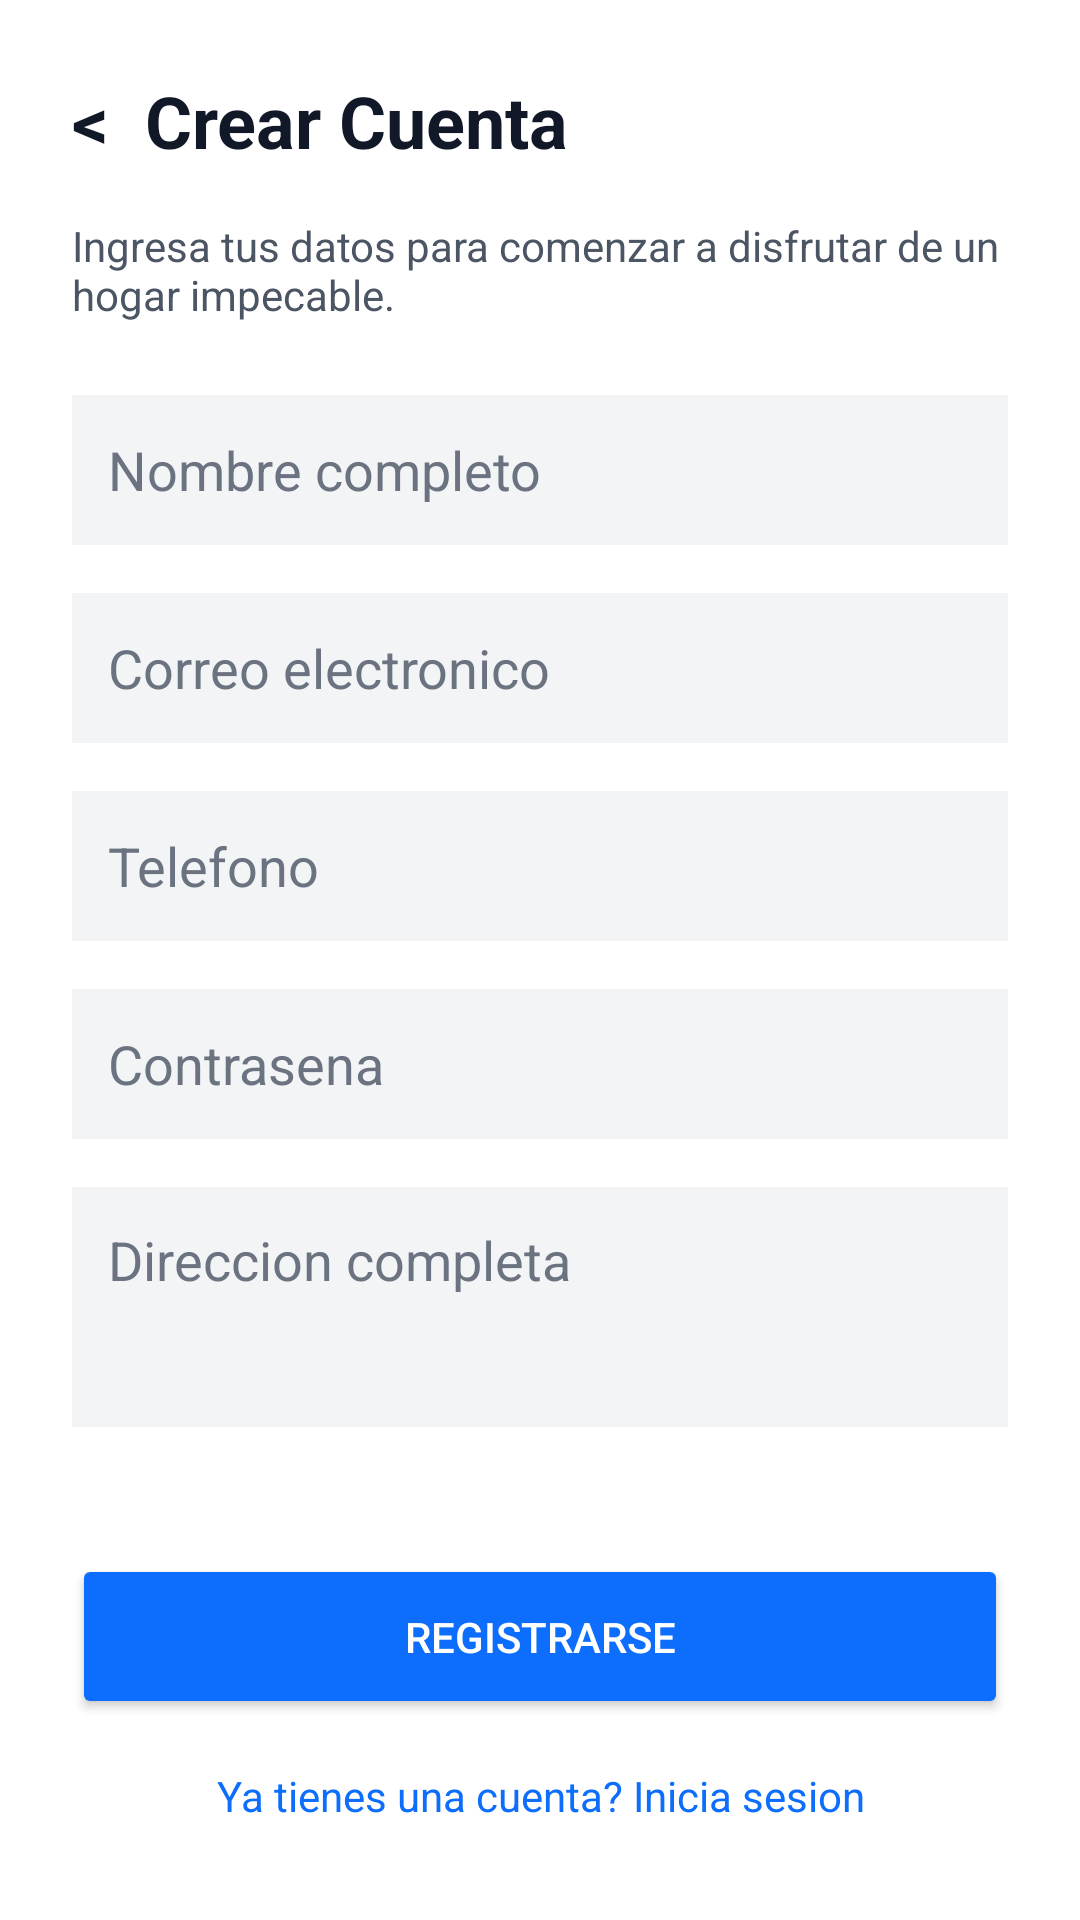

Reconstruct the res/layout file that produces this screen, plus the resources it refers to.
<!-- AndroidManifest.xml: application theme Theme.ProyectoPDM2026GT01Grupo01Limpieza -->
<!-- res/layout/activity_registro.xml -->
<?xml version="1.0" encoding="utf-8"?>
<LinearLayout xmlns:android="http://schemas.android.com/apk/res/android"
    android:layout_width="match_parent"
    android:layout_height="match_parent"
    android:background="#FFFFFF"
    android:orientation="vertical"
    android:padding="24dp">

    <TextView
        android:id="@+id/tv_registro_back"
        android:layout_width="wrap_content"
        android:layout_height="wrap_content"
        android:layout_marginBottom="16dp"
        android:text="&lt;  Crear Cuenta"
        android:textColor="#111827"
        android:textSize="24sp"
        android:textStyle="bold" />

    <TextView
        android:layout_width="wrap_content"
        android:layout_height="wrap_content"
        android:layout_marginBottom="24dp"
        android:text="Ingresa tus datos para comenzar a disfrutar de un hogar impecable."
        android:textColor="#4B5563"
        android:textSize="14sp" />

    <ScrollView
        android:layout_width="match_parent"
        android:layout_height="0dp"
        android:layout_weight="1"
        android:scrollbars="none">

        <LinearLayout
            android:layout_width="match_parent"
            android:layout_height="wrap_content"
            android:orientation="vertical">

            <EditText
                android:id="@+id/et_registro_nombre"
                android:layout_width="match_parent"
                android:layout_height="50dp"
                android:layout_marginBottom="16dp"
                android:background="#F3F4F6"
                android:hint="Nombre completo"
                android:inputType="textPersonName"
                android:padding="12dp"
                android:textColor="#111827"
                android:textColorHint="#6B7280" />

            <EditText
                android:id="@+id/et_registro_correo"
                android:layout_width="match_parent"
                android:layout_height="50dp"
                android:layout_marginBottom="16dp"
                android:background="#F3F4F6"
                android:hint="Correo electronico"
                android:inputType="textEmailAddress"
                android:padding="12dp"
                android:textColor="#111827"
                android:textColorHint="#6B7280" />

            <EditText
                android:id="@+id/et_registro_telefono"
                android:layout_width="match_parent"
                android:layout_height="50dp"
                android:layout_marginBottom="16dp"
                android:background="#F3F4F6"
                android:hint="Telefono"
                android:inputType="phone"
                android:maxLength="8"
                android:padding="12dp"
                android:textColor="#111827"
                android:textColorHint="#6B7280" />

            <EditText
                android:id="@+id/et_registro_password"
                android:layout_width="match_parent"
                android:layout_height="50dp"
                android:layout_marginBottom="16dp"
                android:background="#F3F4F6"
                android:hint="Contrasena"
                android:inputType="textPassword"
                android:padding="12dp"
                android:textColor="#111827"
                android:textColorHint="#6B7280" />

            <EditText
                android:id="@+id/et_registro_direccion"
                android:layout_width="match_parent"
                android:layout_height="80dp"
                android:layout_marginBottom="24dp"
                android:background="#F3F4F6"
                android:gravity="top"
                android:hint="Direccion completa"
                android:inputType="textMultiLine"
                android:padding="12dp"
                android:textColor="#111827"
                android:textColorHint="#6B7280" />
        </LinearLayout>
    </ScrollView>

    <Button
        android:id="@+id/btn_registro_guardar"
        android:layout_width="match_parent"
        android:layout_height="55dp"
        android:layout_marginBottom="16dp"
        android:backgroundTint="#0D6EFD"
        android:text="Registrarse"
        android:textColor="#FFFFFF" />

    <TextView
        android:id="@+id/tv_registro_ir_login"
        android:layout_width="match_parent"
        android:layout_height="wrap_content"
        android:layout_marginBottom="8dp"
        android:text="Ya tienes una cuenta? Inicia sesion"
        android:textAlignment="center"
        android:textColor="#0D6EFD" />
</LinearLayout>
<!-- resources referenced by this layout -->
<resources>
  <style name="Theme.ProyectoPDM2026GT01Grupo01Limpieza" parent="Base.Theme.ProyectoPDM2026GT01Grupo01Limpieza" />
  <style name="Base.Theme.ProyectoPDM2026GT01Grupo01Limpieza" parent="Theme.Material3.DayNight.NoActionBar">
          
          
      </style>
</resources>
